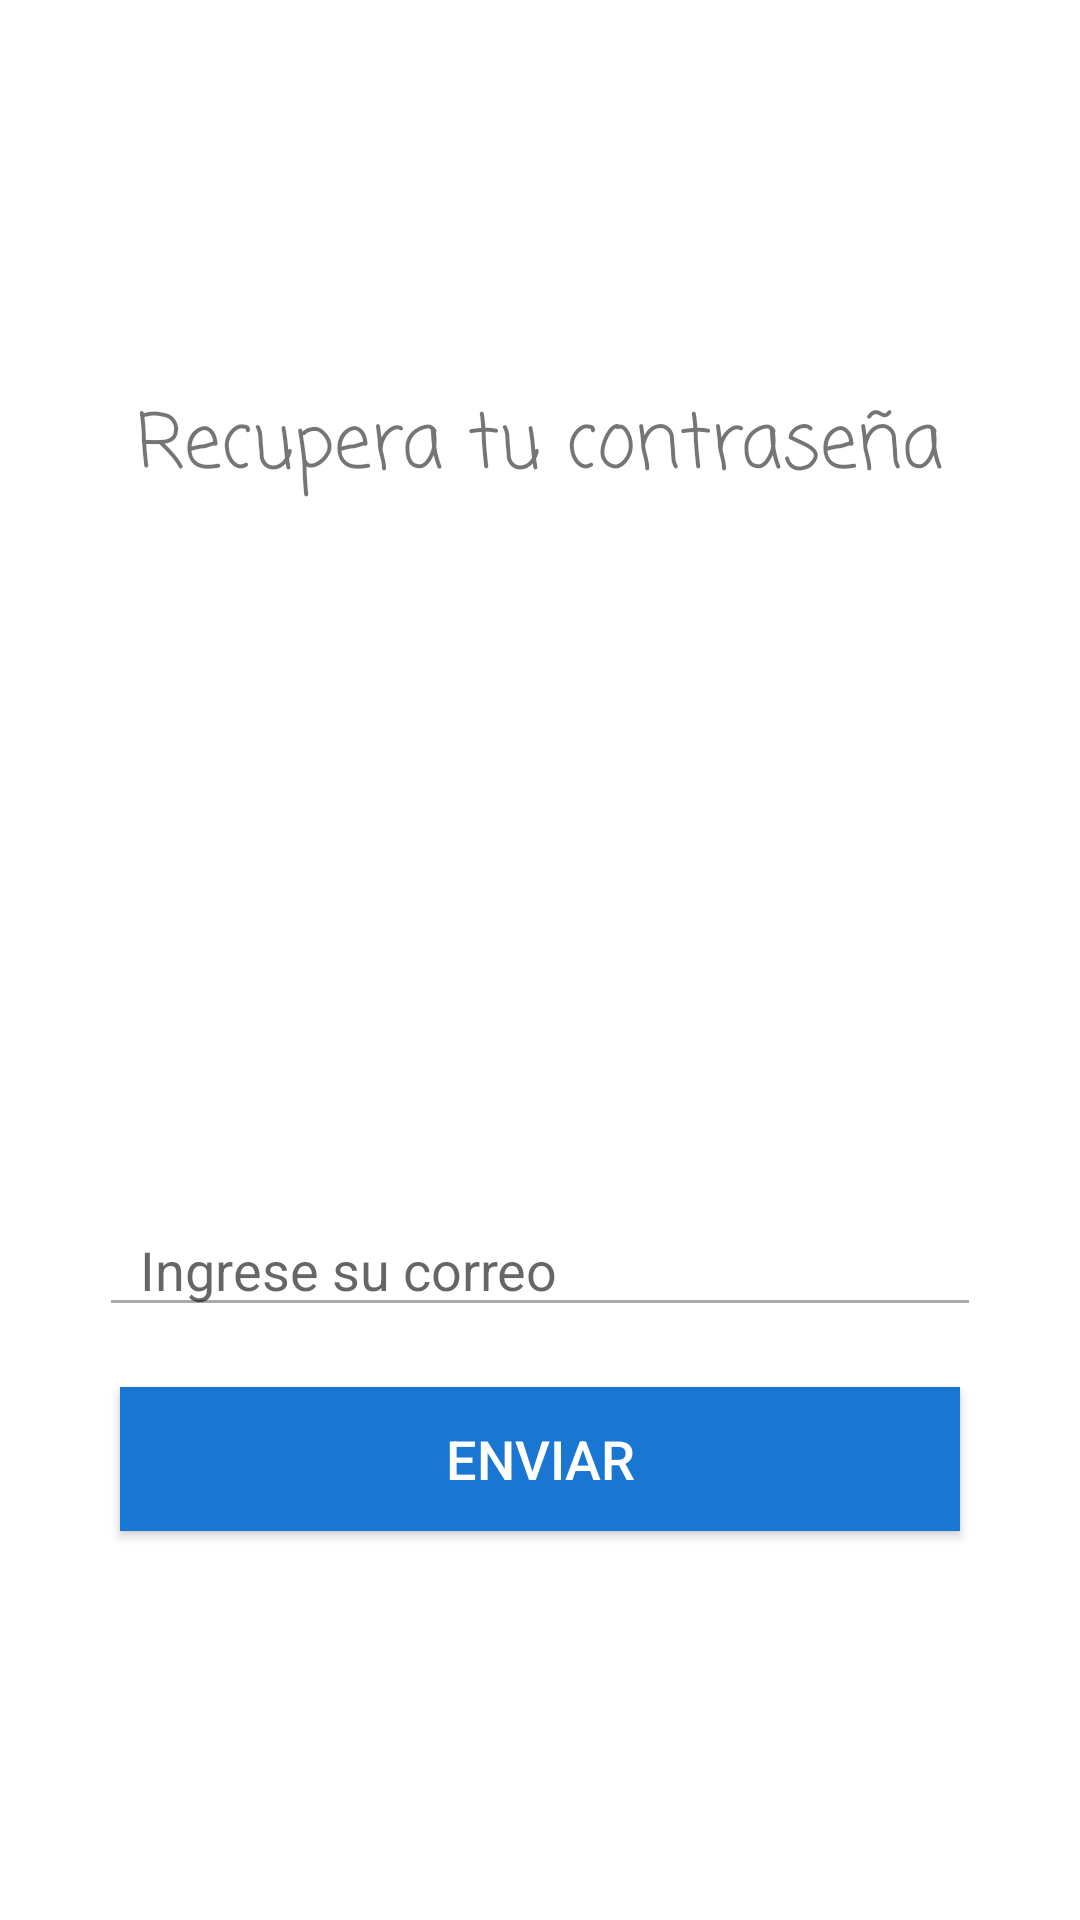

This screen was rendered from an Android layout file. Write that file and the resources it references.
<!-- AndroidManifest.xml: application theme Theme.HospedajeParaPerrosWau -->
<!-- res/layout/activity_forgot_password.xml -->
<?xml version="1.0" encoding="utf-8"?>
<androidx.constraintlayout.widget.ConstraintLayout xmlns:android="http://schemas.android.com/apk/res/android"
    xmlns:app="http://schemas.android.com/apk/res-auto"
    xmlns:tools="http://schemas.android.com/tools"
    android:layout_width="match_parent"
    android:layout_height="match_parent"
    tools:context=".ForgotPasswordActivity">


    <FrameLayout
        android:layout_width="match_parent"
        android:layout_height="match_parent">

        <LinearLayout
            android:layout_width="match_parent"
            android:layout_height="match_parent"
            android:layout_marginLeft="25dp"
            android:layout_marginRight="25dp"
            android:gravity="center"
            android:orientation="vertical">

            <TextView
                android:layout_width="wrap_content"
                android:layout_height="wrap_content"
                android:layout_marginBottom="80dp"
                android:fontFamily="casual"
                android:text="Recupera tu contraseña"
                android:textSize="25dp"
                android:inputType="textNoSuggestions">

            </TextView>

            <ImageView
                android:id="@+id/imageView"
                android:layout_width="151dp"
                android:layout_height="113dp"
                android:layout_marginBottom="40dp"
                app:srcCompat="@drawable/ic_pet_boarding" />

            <EditText
                android:id="@+id/txtUsuario"
                android:layout_width="match_parent"
                android:layout_height="wrap_content"
                android:layout_marginStart="8dp"
                android:layout_marginEnd="8dp"
                android:backgroundTint="@android:color/darker_gray"
                android:ems="10"
                android:hint="  Ingrese su correo"
                android:inputType="textPersonName"
                android:paddingLeft="5dp" />


            <Button
                android:id="@+id/recuperarBoton"
                android:layout_width="match_parent"
                android:layout_height="wrap_content"
                android:layout_marginLeft="15dp"
                android:layout_marginTop="20dp"
                android:layout_marginRight="15dp"
                android:background="#1976d2"
                android:text="Enviar"
                android:textColor="#FFF"
                android:textSize="18sp" />


        </LinearLayout>
    </FrameLayout>

</androidx.constraintlayout.widget.ConstraintLayout>
<!-- resources referenced by this layout -->
<resources>
  <style name="Theme.HospedajeParaPerrosWau" parent="Theme.MaterialComponents.DayNight.DarkActionBar">
          
          <item name="colorPrimary">@color/purple_500</item>
          <item name="colorPrimaryVariant">@color/purple_700</item>
          <item name="colorOnPrimary">@color/white</item>
          
          <item name="colorSecondary">@color/teal_200</item>
          <item name="colorSecondaryVariant">@color/teal_700</item>
          <item name="colorOnSecondary">@color/black</item>
          
          <item name="android:statusBarColor" tools:targetApi="l">?attr/colorPrimaryVariant</item>
          
      </style>
  <!-- not gathered from this repository: default colours our renderer supplied (Android Studio template values) -->
  <color name="purple_500">#FF6200EE</color>
  <color name="purple_700">#FF3700B3</color>
  <color name="teal_200">#FF03DAC5</color>
  <color name="teal_700">#FF018786</color>
  <color name="black">#FF000000</color>
  <color name="white">#FFFFFFFF</color>
</resources>
